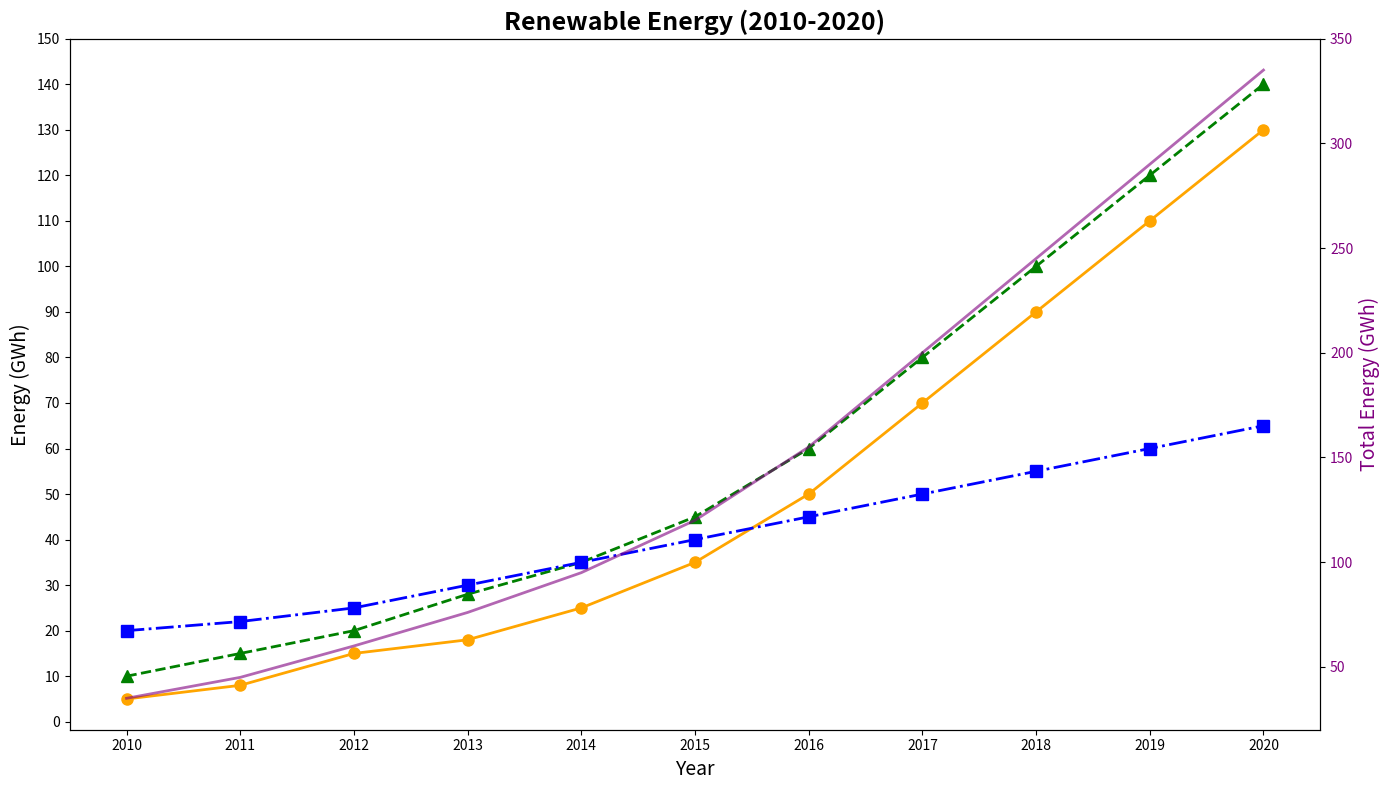

Source code (Python):
import matplotlib.pyplot as plt
import numpy as np

# Define the data
years = np.arange(2010, 2021)
solar_energy = [5, 8, 15, 18, 25, 35, 50, 70, 90, 110, 130]
wind_energy = [10, 15, 20, 28, 35, 45, 60, 80, 100, 120, 140]
hydro_energy = [20, 22, 25, 30, 35, 40, 45, 50, 55, 60, 65]

# Setup the plotting area
fig, ax1 = plt.subplots(figsize=(14, 8))

# Plot each energy source
ax1.plot(years, solar_energy, color='orange', marker='o', markersize=8, linewidth=2)
ax1.plot(years, wind_energy, color='green', marker='^', markersize=8, linewidth=2, linestyle='--')
ax1.plot(years, hydro_energy, color='blue', marker='s', markersize=8, linewidth=2, linestyle='-.')

# Simplify title and labels
ax1.set_title('Renewable Energy (2010-2020)', fontsize=18, fontweight='bold')
ax1.set_xlabel('Year', fontsize=14)
ax1.set_ylabel('Energy (GWh)', fontsize=14)

# Adjust ticks
ax1.set_xticks(years)
ax1.set_yticks(np.arange(0, 151, step=10))

# Combined energy plot
combined_energy = np.array(solar_energy) + np.array(wind_energy) + np.array(hydro_energy)
ax2 = ax1.twinx()
ax2.plot(years, combined_energy, color='purple', linewidth=2, alpha=0.6, linestyle='-')
ax2.set_ylabel('Total Energy (GWh)', fontsize=14, color='purple')
ax2.tick_params(axis='y', labelcolor='purple')

# Adjust layout
plt.tight_layout()

# Display
plt.show()
